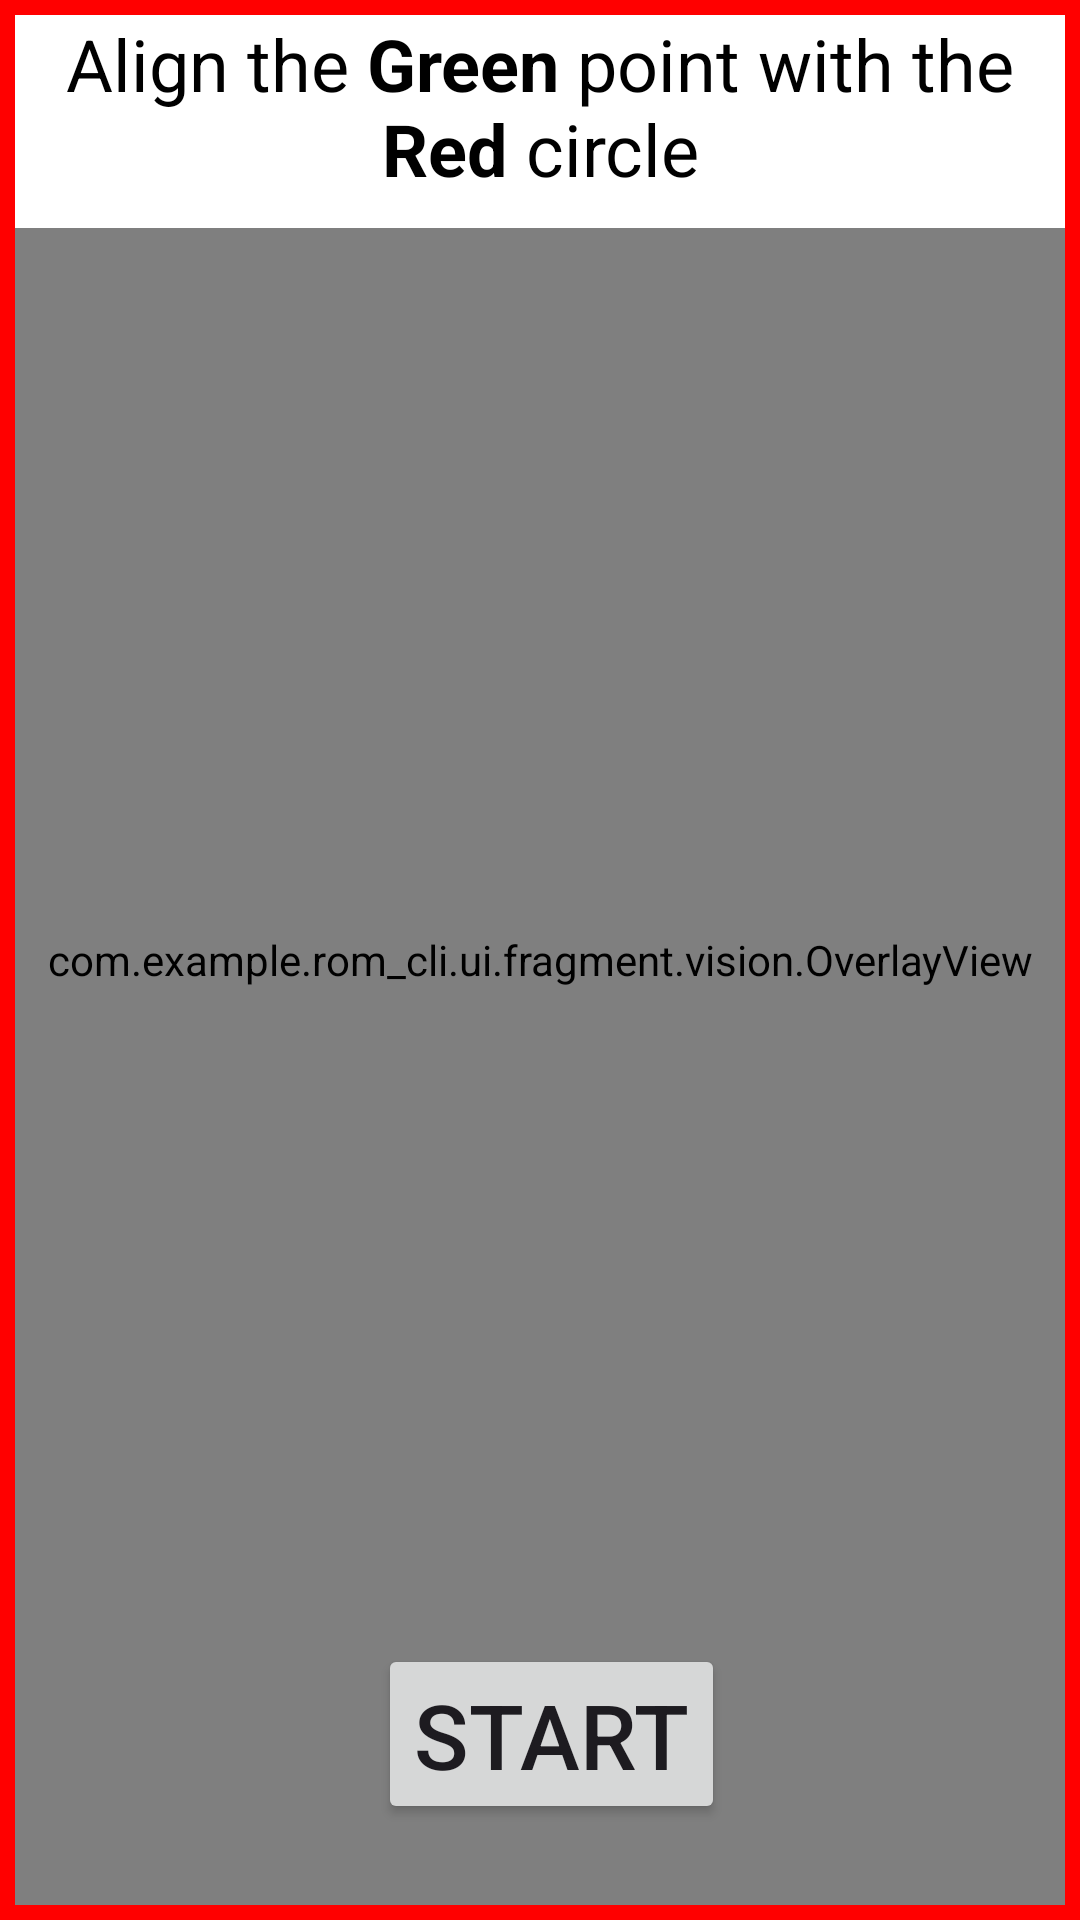

This screen was rendered from an Android layout file. Write that file and the resources it references.
<!-- AndroidManifest.xml: application theme Theme.Romcli -->
<!-- res/layout/fragment_camera.xml -->
<?xml version="1.0" encoding="utf-8"?>
<FrameLayout xmlns:android="http://schemas.android.com/apk/res/android"
    xmlns:app="http://schemas.android.com/apk/res-auto"
    xmlns:tools="http://schemas.android.com/tools"
    android:layout_width="match_parent"
    android:layout_height="match_parent"
    tools:context=".ui.fragment.vision.CameraFragment">

    <androidx.constraintlayout.widget.ConstraintLayout
        android:id="@+id/cameraLayout"
        android:layout_width="match_parent"
        android:layout_height="match_parent"
        android:background="@color/red">

        <androidx.camera.view.PreviewView
            android:id="@+id/view_finder"
            android:layout_width="match_parent"
            android:layout_height="match_parent"
            android:layout_marginStart="5dp"
            android:layout_marginTop="5dp"
            android:layout_marginEnd="5dp"
            android:layout_marginBottom="5dp"
            app:layout_constraintBottom_toBottomOf="parent"
            app:layout_constraintEnd_toEndOf="parent"
            app:layout_constraintStart_toStartOf="parent"
            app:layout_constraintTop_toTopOf="parent"
            app:scaleType="fillStart">

        </androidx.camera.view.PreviewView>

        <Button
            android:id="@+id/startStopButton"
            android:layout_width="wrap_content"
            android:layout_height="60dp"
            android:layout_gravity="bottom|center_horizontal"
            android:layout_marginStart="24dp"
            android:layout_marginEnd="24dp"
            android:layout_marginBottom="32dp"
            android:text="@string/start"
            android:textSize="30sp"
            app:layout_constraintBottom_toBottomOf="parent"
            app:layout_constraintEnd_toEndOf="parent"
            app:layout_constraintHorizontal_bias="0.52"
            app:layout_constraintStart_toStartOf="parent"
            app:strokeColor="#FFFFFF"
            app:strokeWidth="3dp" />

        <ImageButton
            android:id="@+id/switchCameraButton"
            android:layout_width="60dp"
            android:layout_height="60dp"
            android:layout_gravity="bottom|center_horizontal"
            android:layout_marginEnd="24dp"
            android:layout_marginBottom="32dp"
            android:background="@drawable/round_button"
            android:src="@drawable/rotate_cw"
            app:circularflow_radiusInDP="20dp"
            app:layout_constraintBottom_toBottomOf="parent"
            app:layout_constraintEnd_toEndOf="parent"
            app:strokeColor="#FFFFFF"
            app:strokeWidth="1dp" />

        <com.example.rom_cli.ui.fragment.vision.OverlayView
            android:id="@+id/overlay"
            android:layout_width="match_parent"
            android:layout_height="match_parent"
            android:layout_marginStart="5dp"
            android:layout_marginTop="5dp"
            android:layout_marginEnd="5dp"
            android:layout_marginBottom="5dp"
            app:layout_constraintBottom_toBottomOf="parent"
            app:layout_constraintEnd_toEndOf="parent"
            app:layout_constraintStart_toStartOf="parent"
            app:layout_constraintTop_toTopOf="parent" />

        <TextView
            android:id="@+id/instructionView"
            android:layout_width="match_parent"
            android:layout_height="71dp"
            android:layout_marginStart="5dp"
            android:layout_marginTop="5dp"
            android:layout_marginEnd="5dp"
            android:background="#FFFFFF"
            android:fontFamily="sans-serif"
            android:gravity="center_horizontal"
            android:text="@string/instruction_one"
            android:textColor="@color/black"
            android:textSize="24sp"
            android:typeface="normal"
            app:layout_constraintEnd_toEndOf="parent"
            app:layout_constraintStart_toStartOf="parent"
            app:layout_constraintTop_toTopOf="parent" />

    </androidx.constraintlayout.widget.ConstraintLayout>

</FrameLayout>
<!-- resources referenced by this layout -->
<resources>
  <color name="black">#FF000000</color>
  <color name="red">#ffff0000</color>
  <!-- drawable rotate_cw (drawable) -->
  <vector xmlns:android="http://schemas.android.com/apk/res/android"
      android:width="28dp"
      android:height="28dp"
      android:viewportWidth="26"
      android:viewportHeight="24">
    <path
        android:pathData="M23,4l0,6l-6,0"
        android:strokeLineJoin="round"
        android:strokeWidth="2"
        android:fillColor="#00000000"
        android:strokeColor="#000000"
        android:strokeLineCap="round"/>
    <path
        android:pathData="M20.49,15a9,9 0,1 1,-2.12 -9.36L23,10"
        android:strokeLineJoin="round"
        android:strokeWidth="2"
        android:fillColor="#00000000"
        android:strokeColor="#000000"
        android:strokeLineCap="round"/>
  </vector>
  <string name="instruction_one">Align the <b>Green</b> point with the <b>Red</b> circle</string>
  <string name="start">Start</string>
  <style name="Theme.Romcli" parent="Base.Theme.Romcli" />
  <style name="Base.Theme.Romcli" parent="Theme.Material3.DayNight.NoActionBar">
          
          
      </style>
</resources>
